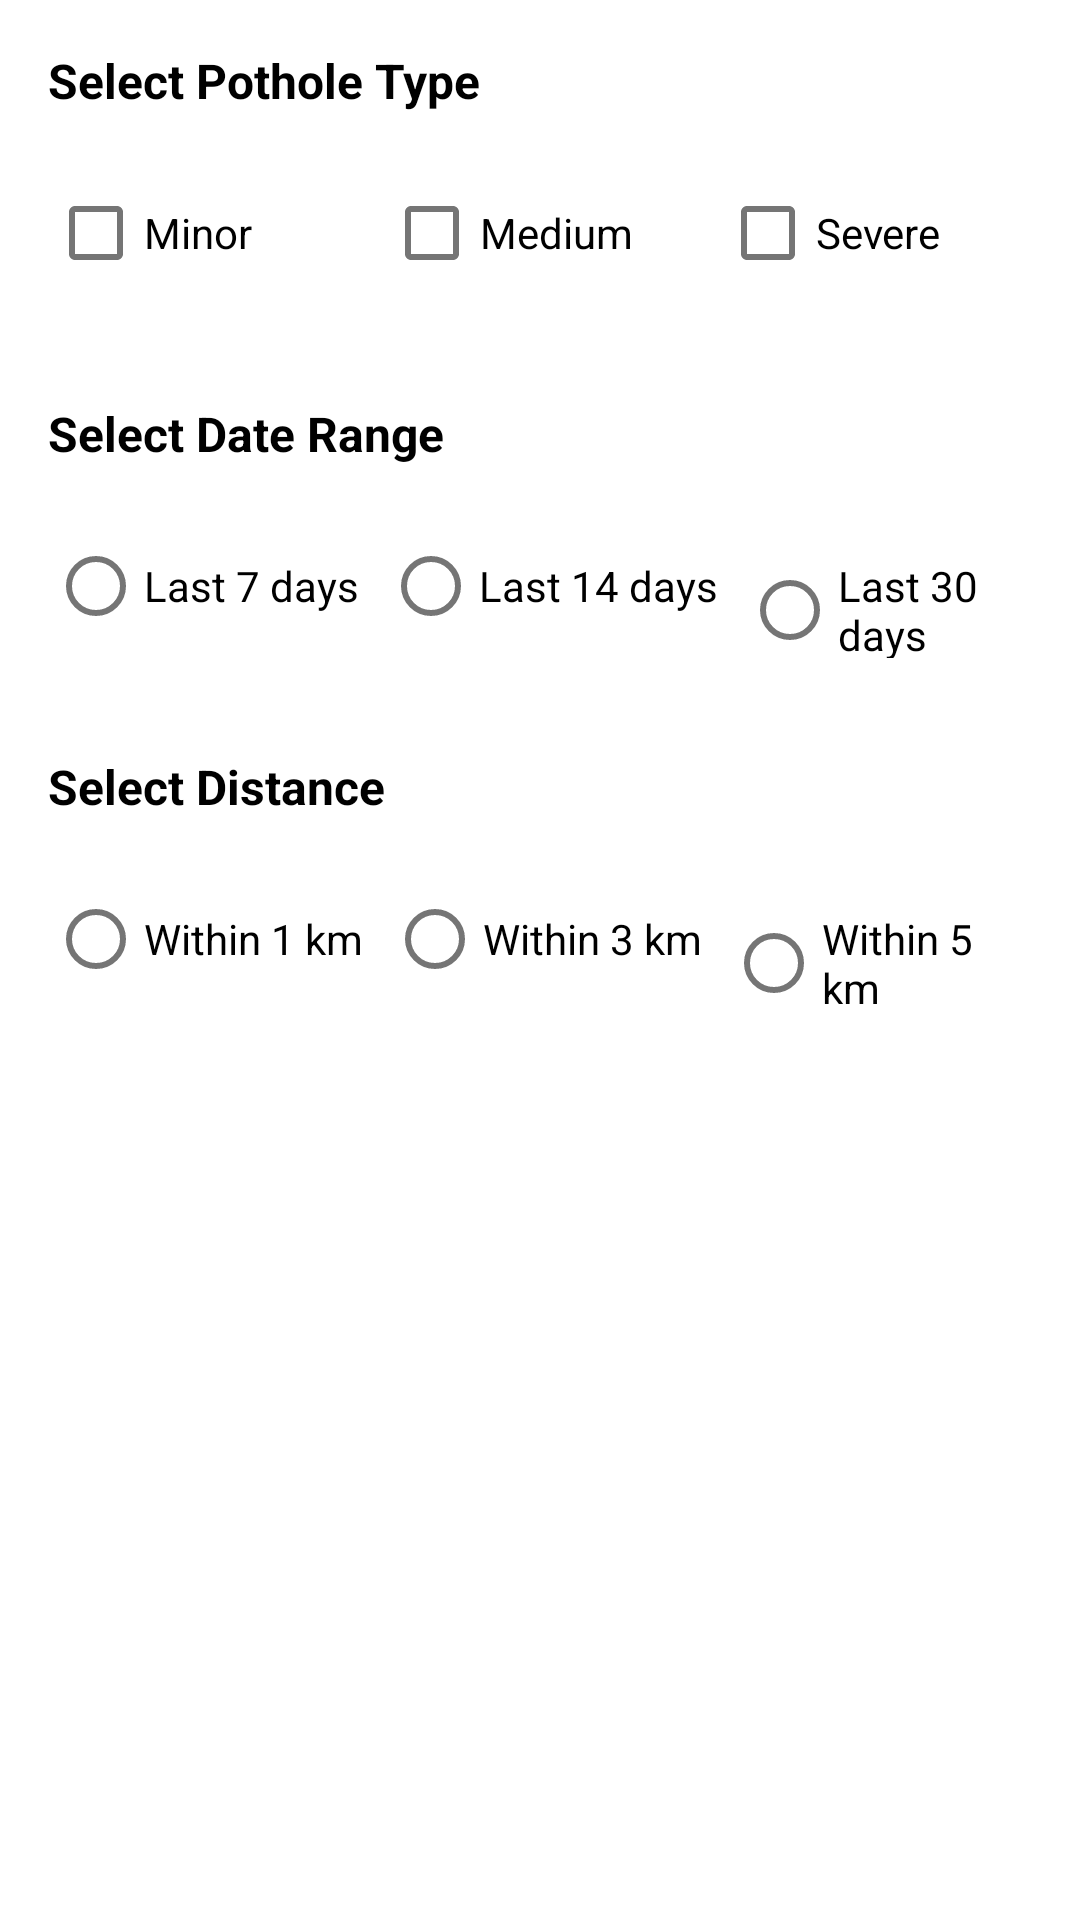

This screen was rendered from an Android layout file. Write that file and the resources it references.
<!-- AndroidManifest.xml: application theme Theme.Pothole -->
<!-- res/layout/dialog_multi_select.xml -->
<RelativeLayout xmlns:android="http://schemas.android.com/apk/res/android"
    android:layout_width="match_parent"
    android:layout_height="wrap_content"
    android:padding="16dp">

    
    <TextView
        android:id="@+id/text_pothole_type"
        android:layout_width="wrap_content"
        android:layout_height="wrap_content"
        android:text="Select Pothole Type"
        android:textStyle="bold"
        android:textColor="@android:color/black"
        android:paddingBottom="8dp"
        android:textSize="16sp"
        android:layout_marginBottom="8dp"/>

    <LinearLayout
        android:id="@+id/linear_pothole_type"
        android:layout_width="match_parent"
        android:layout_height="wrap_content"
        android:orientation="horizontal"
        android:layout_below="@id/text_pothole_type"
        android:layout_marginBottom="16dp"
        android:weightSum="3"
        android:gravity="start">

        <CheckBox
            android:id="@+id/checkbox_minor"
            android:layout_width="0dp"
            android:layout_height="wrap_content"
            android:layout_weight="1"
            android:text="Minor"
            android:layout_marginEnd="8dp" />

        <CheckBox
            android:id="@+id/checkbox_medium"
            android:layout_width="0dp"
            android:layout_height="wrap_content"
            android:layout_weight="1"
            android:text="Medium"
            android:layout_marginEnd="8dp" />

        <CheckBox
            android:id="@+id/checkbox_severe"
            android:layout_width="0dp"
            android:layout_height="wrap_content"
            android:layout_weight="1"
            android:text="Severe" />
    </LinearLayout>

    
    <TextView
        android:id="@+id/text_date_range"
        android:layout_width="wrap_content"
        android:layout_height="wrap_content"
        android:text="Select Date Range"
        android:textStyle="bold"
        android:textColor="@android:color/black"
        android:paddingTop="16dp"
        android:paddingBottom="8dp"
        android:textSize="16sp"
        android:layout_below="@id/linear_pothole_type"
        android:layout_marginBottom="8dp"/>

    <RadioGroup
        android:id="@+id/radio_group_date_range"
        android:layout_width="match_parent"
        android:layout_height="wrap_content"
        android:orientation="horizontal"
        android:layout_below="@id/text_date_range"
        android:layout_marginBottom="16dp"
        android:gravity="start">

        <RadioButton
            android:id="@+id/radio_7_days"
            android:layout_width="wrap_content"
            android:layout_height="wrap_content"
            android:text="Last 7 days"
            android:layout_marginEnd="8dp" />

        <RadioButton
            android:id="@+id/radio_14_days"
            android:layout_width="wrap_content"
            android:layout_height="wrap_content"
            android:text="Last 14 days"
            android:layout_marginEnd="8dp" />

        <RadioButton
            android:id="@+id/radio_30_days"
            android:layout_width="wrap_content"
            android:layout_height="wrap_content"
            android:text="Last 30 days" />
    </RadioGroup>

    
    <TextView
        android:id="@+id/text_distance"
        android:layout_width="wrap_content"
        android:layout_height="wrap_content"
        android:text="Select Distance"
        android:textStyle="bold"
        android:textColor="@android:color/black"
        android:paddingTop="16dp"
        android:paddingBottom="8dp"
        android:textSize="16sp"
        android:layout_below="@id/radio_group_date_range"
        android:layout_marginBottom="8dp"/>

    <RadioGroup
        android:id="@+id/radio_group_distance"
        android:layout_width="match_parent"
        android:layout_height="wrap_content"
        android:orientation="horizontal"
        android:layout_below="@id/text_distance"
        android:gravity="start">

        <RadioButton
            android:id="@+id/radio_1_km"
            android:layout_width="wrap_content"
            android:layout_height="wrap_content"
            android:text="Within 1 km"
            android:layout_marginEnd="8dp" />

        <RadioButton
            android:id="@+id/radio_3_km"
            android:layout_width="wrap_content"
            android:layout_height="wrap_content"
            android:text="Within 3 km"
            android:layout_marginEnd="8dp" />

        <RadioButton
            android:id="@+id/radio_5_km"
            android:layout_width="wrap_content"
            android:layout_height="wrap_content"
            android:text="Within 5 km" />
    </RadioGroup>

</RelativeLayout>
<!-- resources referenced by this layout -->
<resources>
  <style name="Theme.Pothole" parent="Theme.MaterialComponents.DayNight.NoActionBar">
          
          <item name="colorPrimary">@color/colorPrimary</item>
          <item name="colorPrimaryDark">@color/colorPrimaryDark</item>
          <item name="colorAccent">@color/colorAccent</item>
  
          
          <item name="android:windowFullscreen">true</item>
          <item name="android:windowNoTitle">true</item>
  
  
      </style>
  <color name="colorPrimary">#6200EE</color>
  <color name="colorPrimaryDark">#3700B3</color>
  <color name="colorAccent">#03DAC5</color>
</resources>
